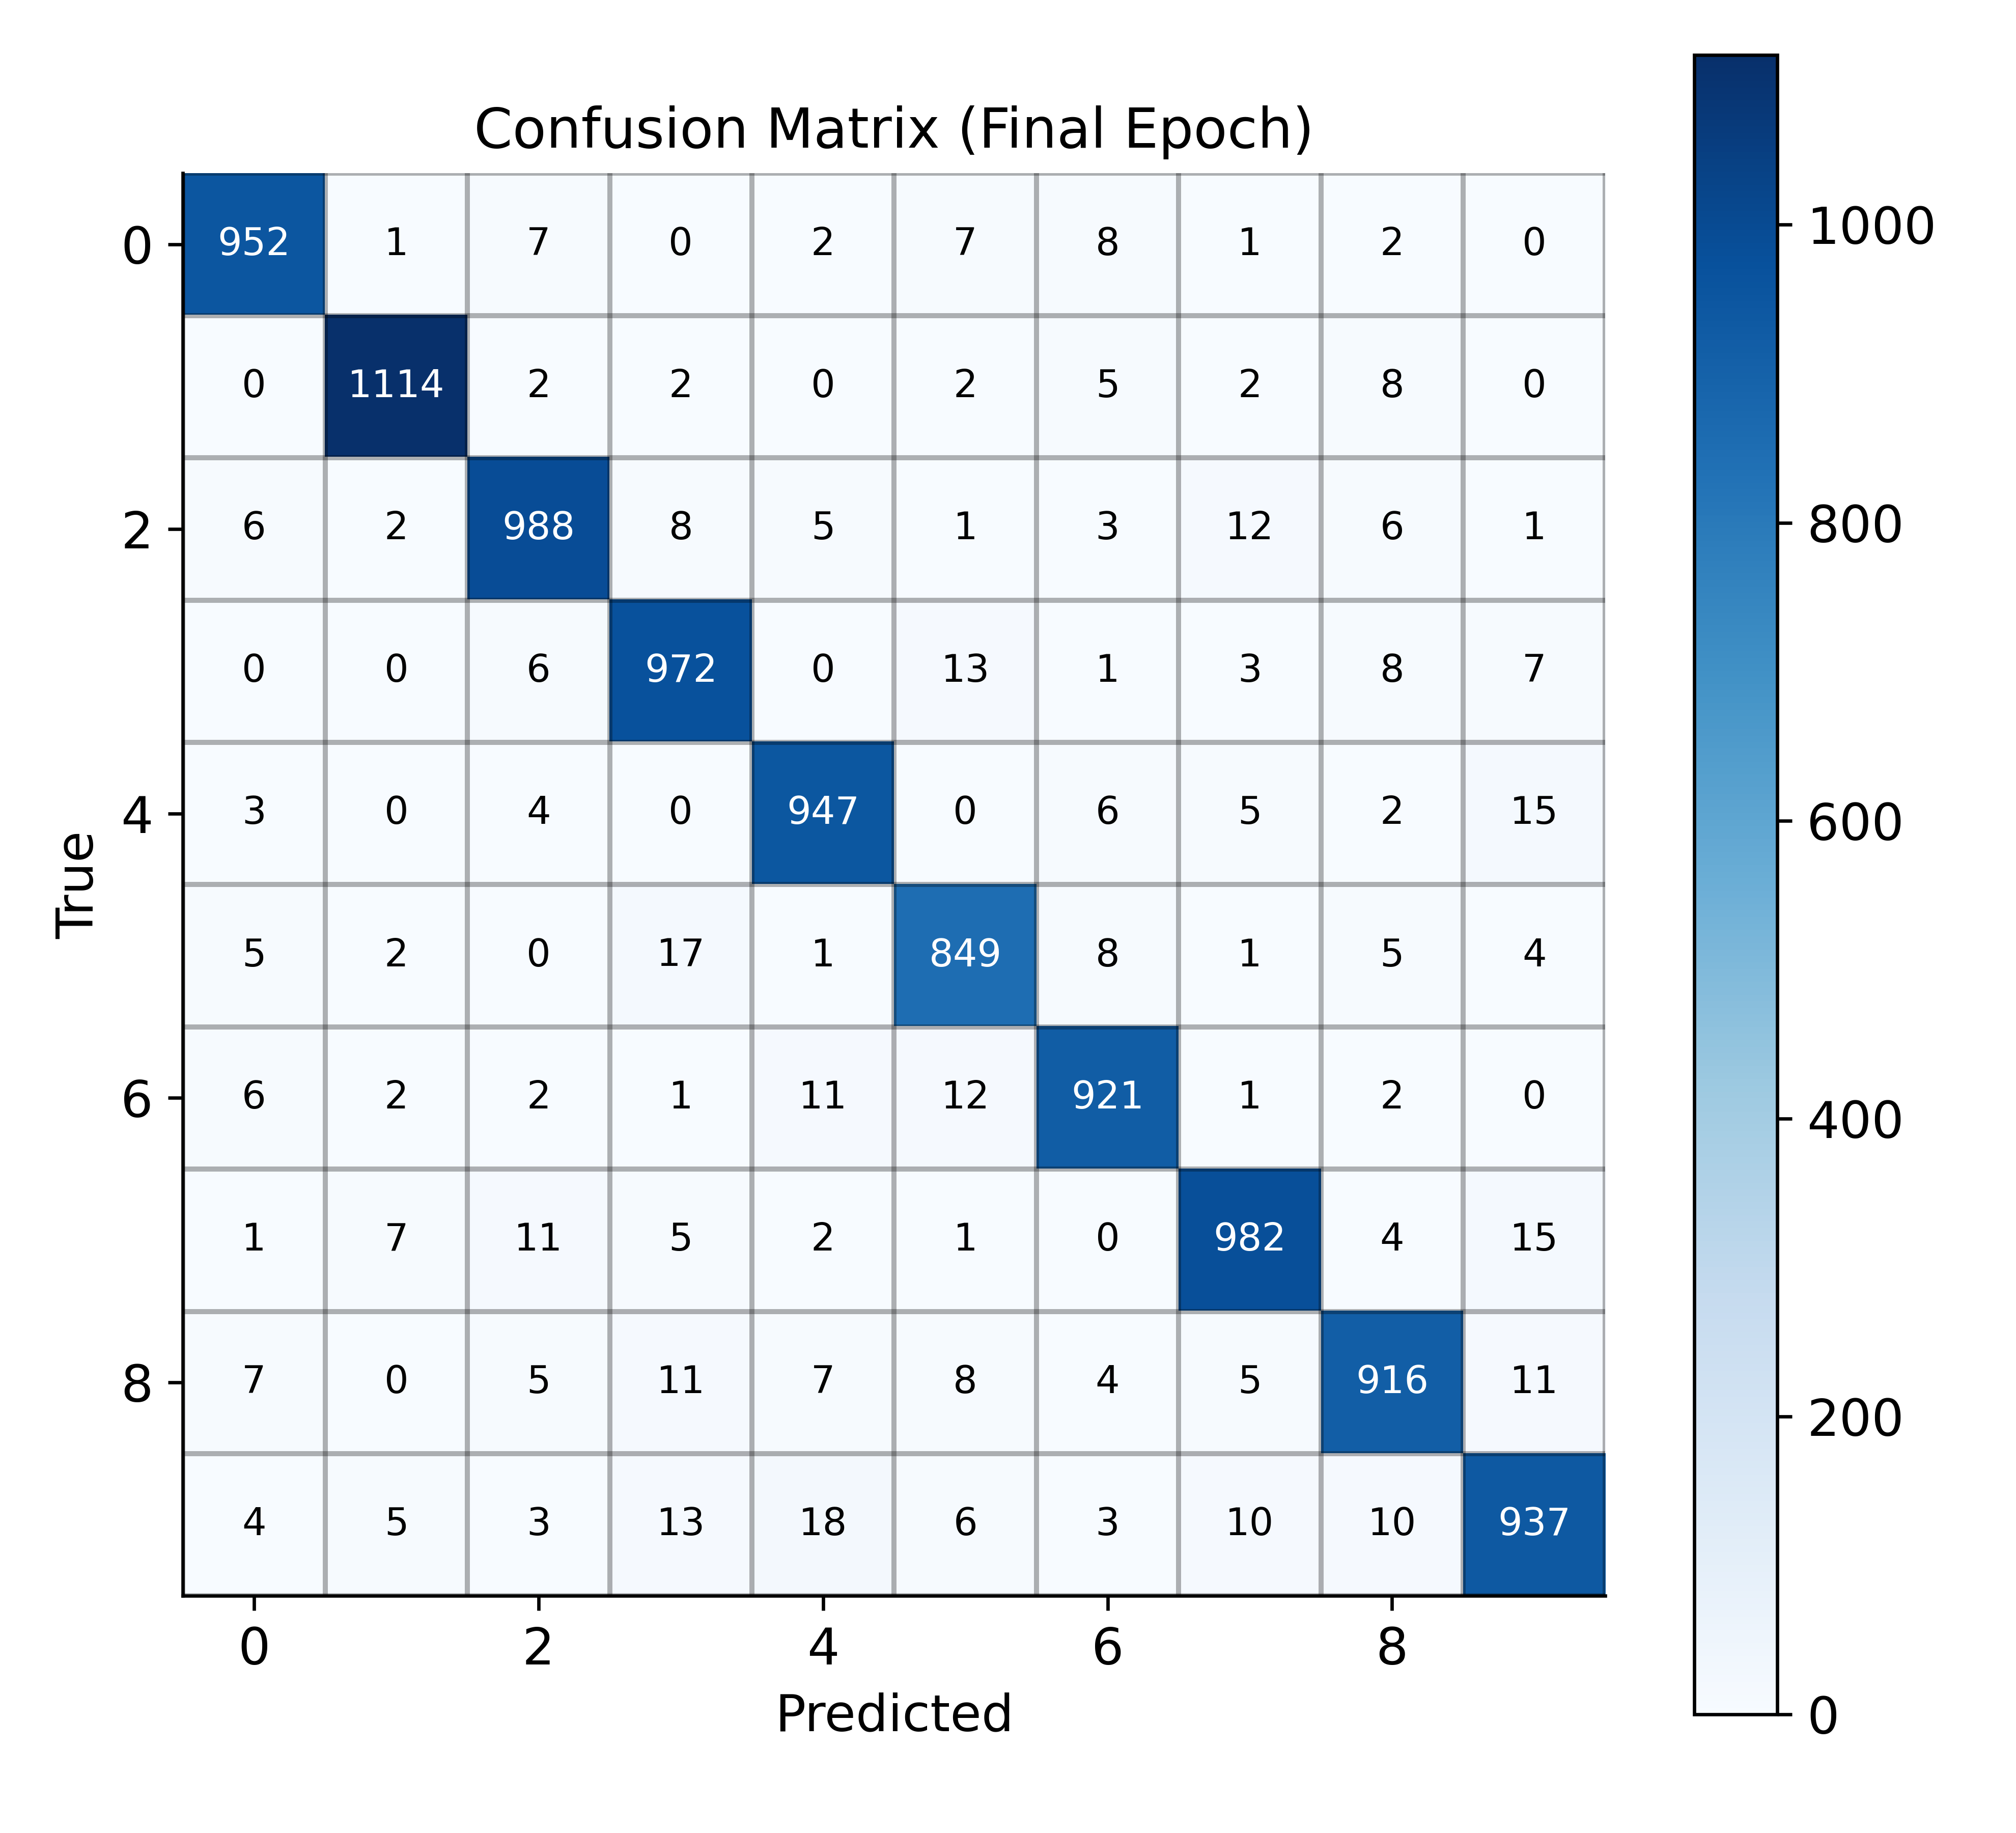

Source data for this figure (header and first rows):
0, 1, 2, 3, 4, 5, 6, 7, 8, 9
952, 1, 7, 0, 2, 7, 8, 1, 2, 0
0, 1114, 2, 2, 0, 2, 5, 2, 8, 0
6, 2, 988, 8, 5, 1, 3, 12, 6, 1
0, 0, 6, 972, 0, 13, 1, 3, 8, 7
3, 0, 4, 0, 947, 0, 6, 5, 2, 15
5, 2, 0, 17, 1, 849, 8, 1, 5, 4
6, 2, 2, 1, 11, 12, 921, 1, 2, 0
1, 7, 11, 5, 2, 1, 0, 982, 4, 15
7, 0, 5, 11, 7, 8, 4, 5, 916, 11
4, 5, 3, 13, 18, 6, 3, 10, 10, 937
